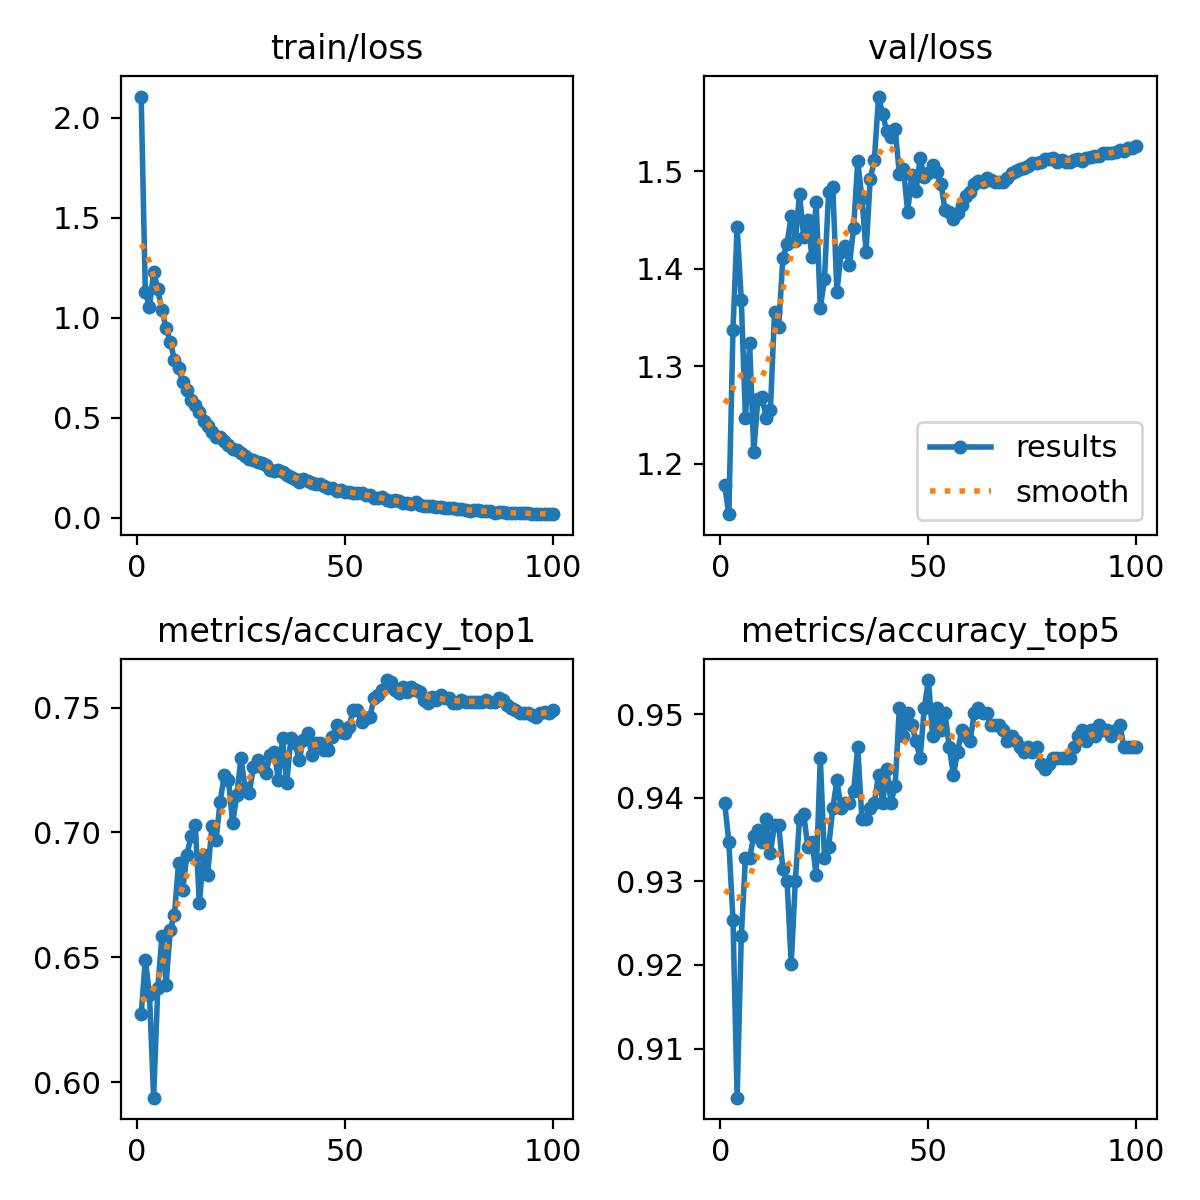

Data behind this chart, as committed beside it:
epoch, time, train/loss, metrics/accuracy_top1, metrics/accuracy_top5, val/loss, lr/pg0, lr/pg1, lr/pg2
1, 81, 2.105, 0.6272, 0.9394, 1.178, 0.00333, 0.00333, 0.00333
2, 159.2, 1.129, 0.6491, 0.9347, 1.148, 0.006597, 0.006597, 0.006597
3, 237.8, 1.055, 0.6351, 0.9254, 1.337, 0.009799, 0.009799, 0.009799
4, 316.6, 1.229, 0.5939, 0.9041, 1.443, 0.009703, 0.009703, 0.009703
5, 395.1, 1.141, 0.6378, 0.9234, 1.368, 0.009604, 0.009604, 0.009604
6, 473.7, 1.036, 0.6585, 0.9328, 1.247, 0.009505, 0.009505, 0.009505
7, 552.3, 0.9468, 0.6391, 0.9328, 1.324, 0.009406, 0.009406, 0.009406
8, 631, 0.879, 0.6611, 0.9354, 1.213, 0.009307, 0.009307, 0.009307
9, 709.6, 0.7904, 0.6671, 0.9361, 1.267, 0.009208, 0.009208, 0.009208
10, 788.1, 0.7475, 0.6877, 0.9347, 1.269, 0.009109, 0.009109, 0.009109
11, 866.5, 0.6779, 0.6771, 0.9374, 1.247, 0.00901, 0.00901, 0.00901
12, 944.9, 0.6365, 0.6911, 0.9334, 1.255, 0.008911, 0.008911, 0.008911
13, 1023, 0.589, 0.6984, 0.9367, 1.356, 0.008812, 0.008812, 0.008812
14, 1102, 0.5609, 0.7031, 0.9367, 1.341, 0.008713, 0.008713, 0.008713
15, 1181, 0.5263, 0.6718, 0.9314, 1.411, 0.008614, 0.008614, 0.008614
16, 1260, 0.4846, 0.6911, 0.9301, 1.426, 0.008515, 0.008515, 0.008515
17, 1338, 0.4563, 0.6831, 0.9201, 1.454, 0.008416, 0.008416, 0.008416
18, 1417, 0.4274, 0.7024, 0.9301, 1.429, 0.008317, 0.008317, 0.008317
19, 1496, 0.4016, 0.6971, 0.9374, 1.477, 0.008218, 0.008218, 0.008218
20, 1574, 0.4019, 0.7124, 0.9381, 1.433, 0.008119, 0.008119, 0.008119
21, 1653, 0.3841, 0.723, 0.9341, 1.45, 0.00802, 0.00802, 0.00802
22, 1731, 0.3631, 0.721, 0.9347, 1.412, 0.007921, 0.007921, 0.007921
23, 1810, 0.3429, 0.7037, 0.9308, 1.468, 0.007822, 0.007822, 0.007822
24, 1888, 0.3393, 0.715, 0.9447, 1.36, 0.007723, 0.007723, 0.007723
25, 1967, 0.3217, 0.7297, 0.9328, 1.39, 0.007624, 0.007624, 0.007624
26, 2046, 0.3105, 0.7177, 0.9341, 1.479, 0.007525, 0.007525, 0.007525
27, 2124, 0.2915, 0.7157, 0.9387, 1.484, 0.007426, 0.007426, 0.007426
28, 2203, 0.2907, 0.7264, 0.9421, 1.376, 0.007327, 0.007327, 0.007327
29, 2282, 0.2772, 0.729, 0.9387, 1.417, 0.007228, 0.007228, 0.007228
30, 2360, 0.2731, 0.7264, 0.9394, 1.423, 0.007129, 0.007129, 0.007129
31, 2439, 0.262, 0.7237, 0.9394, 1.404, 0.00703, 0.00703, 0.00703
32, 2518, 0.2397, 0.731, 0.9407, 1.442, 0.006931, 0.006931, 0.006931
33, 2597, 0.2355, 0.7324, 0.9461, 1.511, 0.006832, 0.006832, 0.006832
34, 2675, 0.2361, 0.721, 0.9374, 1.473, 0.006733, 0.006733, 0.006733
35, 2754, 0.2278, 0.7377, 0.9374, 1.418, 0.006634, 0.006634, 0.006634
36, 2832, 0.2114, 0.7197, 0.9387, 1.492, 0.006535, 0.006535, 0.006535
37, 2911, 0.2049, 0.7377, 0.9394, 1.512, 0.006436, 0.006436, 0.006436
38, 2989, 0.1926, 0.7357, 0.9427, 1.577, 0.006337, 0.006337, 0.006337
39, 3068, 0.1799, 0.729, 0.9394, 1.559, 0.006238, 0.006238, 0.006238
40, 3147, 0.1934, 0.737, 0.9434, 1.541, 0.006139, 0.006139, 0.006139
41, 3225, 0.1839, 0.7397, 0.9394, 1.536, 0.00604, 0.00604, 0.00604
42, 3304, 0.1735, 0.731, 0.9414, 1.544, 0.005941, 0.005941, 0.005941
43, 3382, 0.167, 0.7357, 0.9507, 1.498, 0.005842, 0.005842, 0.005842
44, 3461, 0.1699, 0.7357, 0.9474, 1.503, 0.005743, 0.005743, 0.005743
45, 3540, 0.1602, 0.733, 0.9501, 1.458, 0.005644, 0.005644, 0.005644
46, 3619, 0.1505, 0.733, 0.9487, 1.496, 0.005545, 0.005545, 0.005545
47, 3697, 0.1458, 0.7383, 0.9467, 1.479, 0.005446, 0.005446, 0.005446
48, 3776, 0.1329, 0.743, 0.9447, 1.514, 0.005347, 0.005347, 0.005347
49, 3855, 0.1406, 0.7403, 0.9507, 1.495, 0.005248, 0.005248, 0.005248
50, 3934, 0.1296, 0.7397, 0.9541, 1.499, 0.005149, 0.005149, 0.005149
51, 4013, 0.1269, 0.7423, 0.9474, 1.507, 0.00505, 0.00505, 0.00505
52, 4092, 0.1222, 0.749, 0.9507, 1.499, 0.004951, 0.004951, 0.004951
53, 4171, 0.1209, 0.749, 0.9481, 1.487, 0.004852, 0.004852, 0.004852
54, 4245, 0.1253, 0.7443, 0.9501, 1.46, 0.004753, 0.004753, 0.004753
55, 4318, 0.1137, 0.7457, 0.9461, 1.459, 0.004654, 0.004654, 0.004654
56, 4391, 0.1113, 0.7463, 0.9427, 1.452, 0.004555, 0.004555, 0.004555
57, 4464, 0.09998, 0.7537, 0.9454, 1.457, 0.004456, 0.004456, 0.004456
58, 4537, 0.09935, 0.755, 0.9481, 1.465, 0.004357, 0.004357, 0.004357
59, 4611, 0.101, 0.757, 0.9474, 1.475, 0.004258, 0.004258, 0.004258
60, 4684, 0.08871, 0.761, 0.9467, 1.479, 0.004159, 0.004159, 0.004159
... 40 more rows
